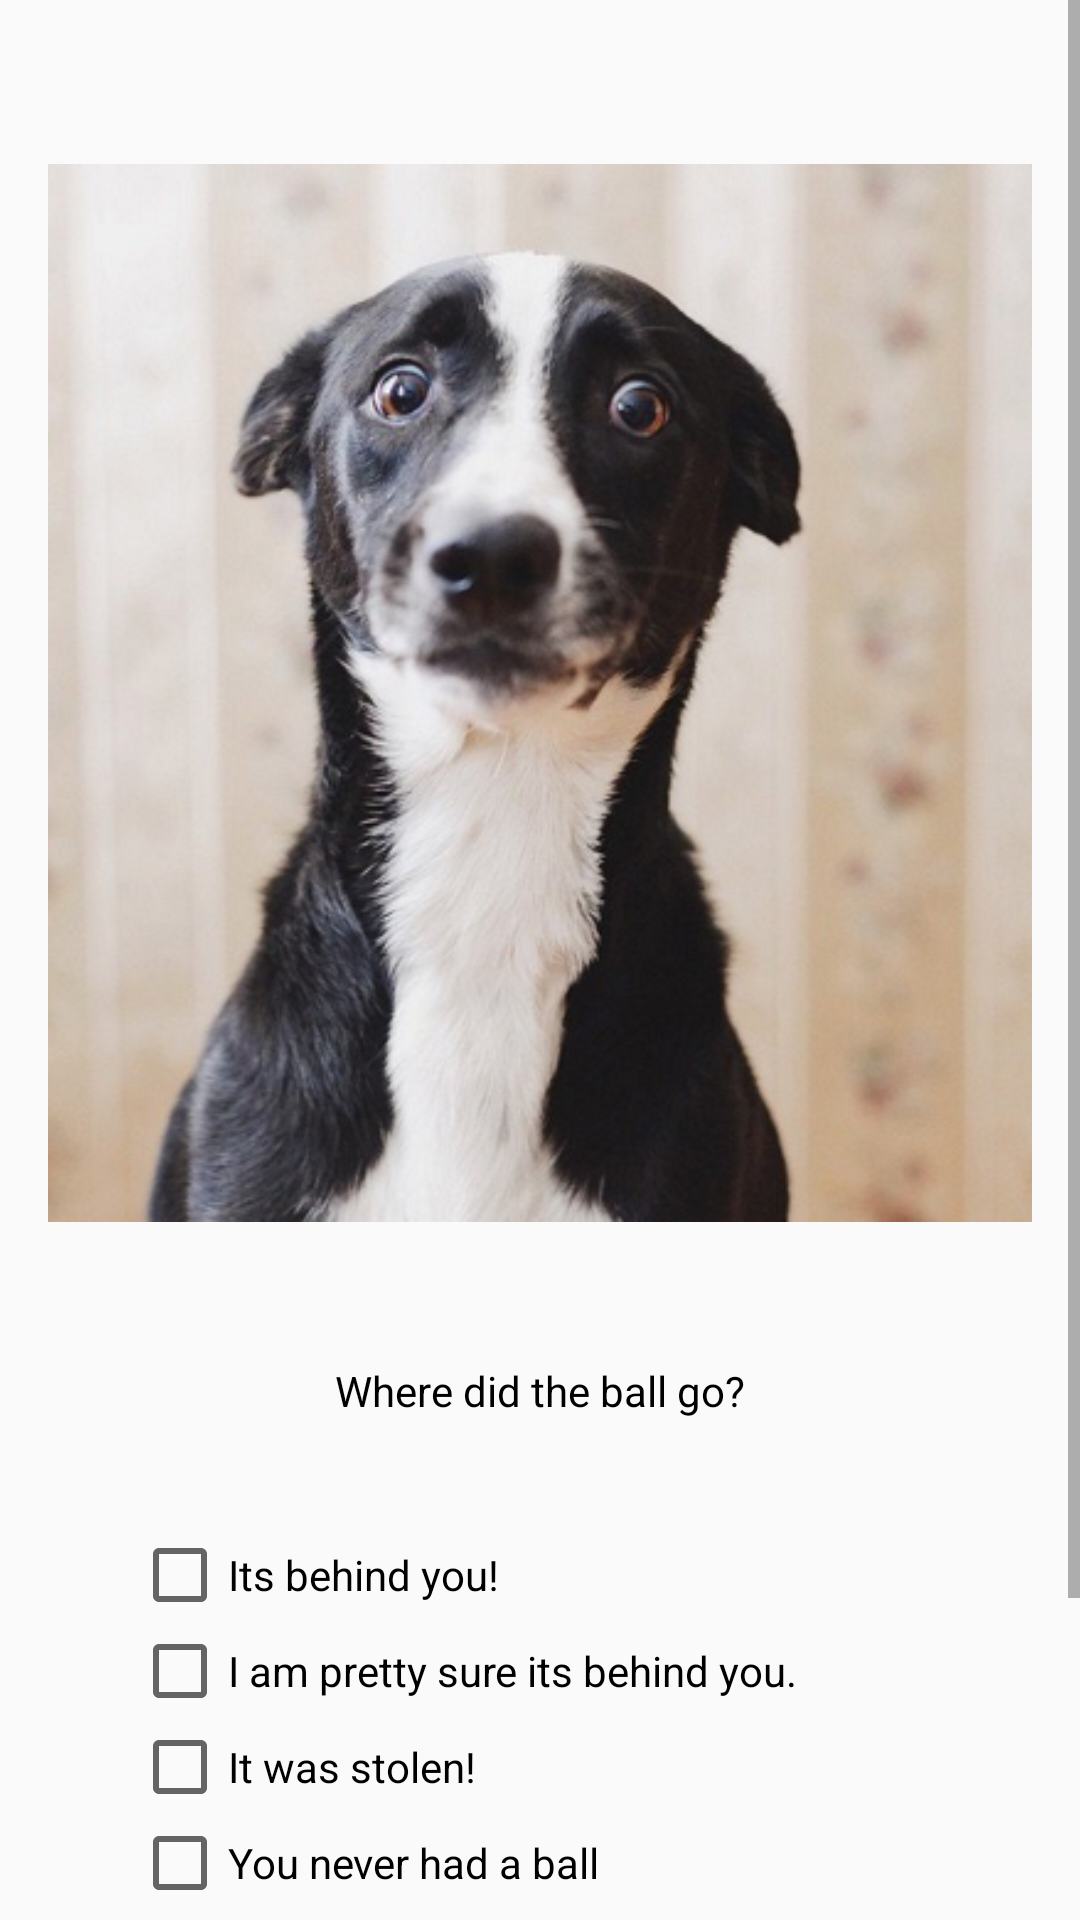

Produce the Android XML layout that renders to this screen, including the resource entries it uses.
<!-- AndroidManifest.xml: application theme AppTheme -->
<!-- res/layout/activity_checkbox.xml -->
<?xml version="1.0" encoding="utf-8"?>
<ScrollView xmlns:android="http://schemas.android.com/apk/res/android"
    xmlns:tools="http://schemas.android.com/tools"
    android:layout_width="match_parent"
    android:layout_height="match_parent"
    tools:context="com.example.android.doggyquiz.MainActivity">

    <LinearLayout
        android:id="@+id/activity_main"
        style="@style/LayoutMargins"
        android:layout_width="match_parent"
        android:layout_height="wrap_content"
        android:orientation="vertical">

        <ImageView
            android:id="@+id/checkboxImage"
            style="@style/Images"
            android:layout_width="match_parent"
            android:layout_height="wrap_content"
            android:src="@drawable/question_three" />

        <TextView
            android:id="@+id/checkbox_question_textView"
            style="@style/Questions"
            android:layout_width="wrap_content"
            android:layout_height="wrap_content"
            android:text="@string/questionThree" />

        <LinearLayout
            style="@style/SelectionButtons"
            android:layout_width="wrap_content"
            android:layout_height="wrap_content"
            android:orientation="vertical">

            <CheckBox
                android:id="@+id/checkboxButtonOne"
                android:layout_width="wrap_content"
                android:layout_height="wrap_content"
                android:text="@string/questionThreeAnswerOne" />

            <CheckBox
                android:id="@+id/checkboxButtonTwo"
                android:layout_width="wrap_content"
                android:layout_height="wrap_content"
                android:text="@string/questionThreeAnswerTwo" />

            <CheckBox
                android:id="@+id/checkboxButtonThree"
                android:layout_width="wrap_content"
                android:layout_height="wrap_content"
                android:text="@string/questionThreeAnswerThree" />

            <CheckBox
                android:id="@+id/checkboxButtonFour"
                android:layout_width="wrap_content"
                android:layout_height="wrap_content"
                android:text="@string/questionThreeAnswerFour" />

        </LinearLayout>

        <Button
            android:id="@+id/nextButtonCheckbox"
            style="@style/Buttons"
            android:layout_width="wrap_content"
            android:layout_height="wrap_content"
            android:text="@string/submitButton" />

    </LinearLayout>
</ScrollView>
<!-- resources referenced by this layout -->
<resources>
  <!-- drawable question_three: png bitmap (drawable, 281736 bytes) -->
  <string name="questionThree">Where did the ball go? </string>
  <string name="questionThreeAnswerFour">You never had a ball</string>
  <string name="questionThreeAnswerOne">Its behind you!</string>
  <string name="questionThreeAnswerThree">It was stolen!</string>
  <string name="questionThreeAnswerTwo">I am pretty sure its behind you.</string>
  <string name="submitButton">SUBMIT</string>
  <style name="Buttons">
          <item name="android:padding">8dp</item>
          <item name="android:layout_marginLeft">10dp</item>
          <item name="android:layout_centerHorizontal">true</item>
          <item name="android:layout_gravity">center</item>
          <item name="android:layout_margin">20dp</item>
          <item name="android:textAllCaps">true</item>
      </style>
  <style name="Images">
          <item name="android:layout_weight">2</item>
          <item name="android:scaleType">fitCenter</item>
      </style>
  <style name="LayoutMargins">
          <item name="android:paddingBottom">@dimen/activity_vertical_margin</item>
          <item name="android:paddingLeft">@dimen/activity_horizontal_margin</item>
          <item name="android:paddingRight">@dimen/activity_horizontal_margin</item>
          <item name="android:paddingTop">@dimen/activity_vertical_margin</item>
      </style>
  <style name="Questions">
          <item name="android:padding">8dp</item>
          <item name="android:layout_gravity">center</item>
          <item name="android:textColor">@color/colorQuestions</item>
      </style>
  <style name="SelectionButtons">
          <item name="android:padding">8dp</item>
          <item name="android:layout_marginLeft">10dp</item>
          <item name="android:layout_margin">20dp</item>
      </style>
  <style name="AppTheme" parent="Theme.AppCompat.DayNight.DarkActionBar">
          
          <item name="colorPrimary">@color/colorPrimary</item>
          <item name="colorPrimaryDark">@color/colorPrimaryDark</item>
          <item name="colorAccent">@color/colorAccent</item>
      </style>
  <dimen name="activity_vertical_margin">16dp</dimen>
  <dimen name="activity_horizontal_margin">16dp</dimen>
  <color name="colorQuestions">@android:color/black</color>
  <color name="colorPrimary">#009688</color>
  <color name="colorPrimaryDark">#004D40</color>
  <color name="colorAccent">#FF3D00</color>
</resources>
